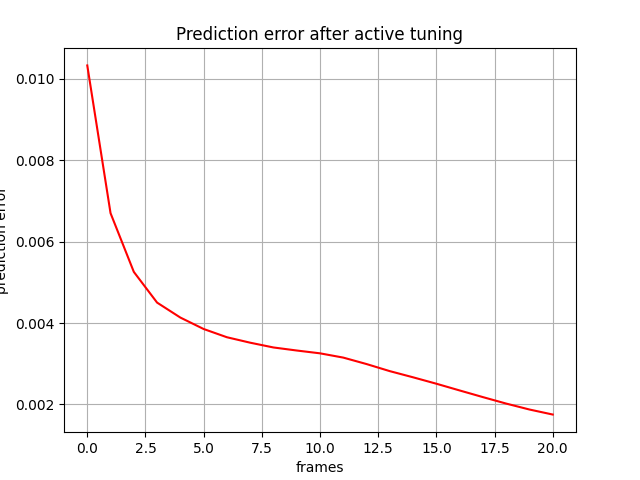

Values plotted in this chart, from the file beside it:
, 0
0, 0.01033
1, 0.006699
2, 0.005257
3, 0.004503
4, 0.004135
5, 0.003854
6, 0.003652
7, 0.003518
8, 0.003401
9, 0.003326
10, 0.003257
11, 0.003152
12, 0.002993
13, 0.002819
14, 0.002668
15, 0.00251
16, 0.002345
17, 0.002181
18, 0.002022
19, 0.001877
20, 0.001753
